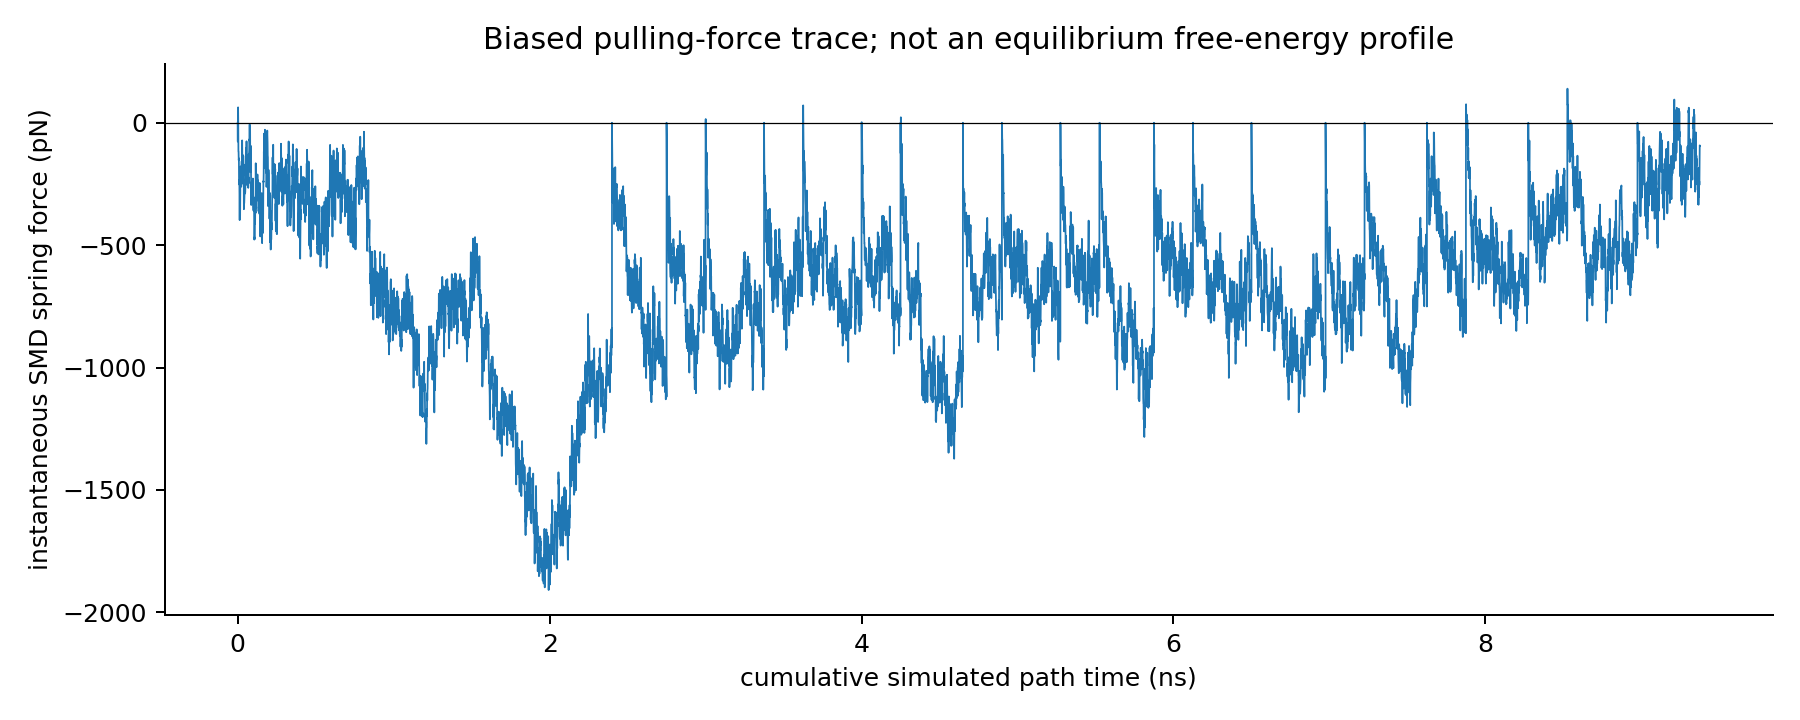

The data file committed next to this chart (first rows):
stage, stage_step, path_time_ns, front_z_A, target_z_A, front_radius_A, harmonic_force_kcal_mol_A, harmonic_force_pN
pull_r01_03_a1, 0, 0.0, 44.97, 44.97, 11.43, 3.524949221400675e-08, 2.449099469536975e-06
pull_r01_03_a1, 1000, 0.001, 45.15, 44.92, 11.75, -1.105, -76.76
pull_r01_03_a1, 2000, 0.002, 44.73, 44.87, 11.6, 0.7139, 49.6
pull_r01_03_a1, 3000, 0.003, 44.64, 44.82, 11.38, 0.9045, 62.84
pull_r01_03_a1, 4000, 0.004, 44.78, 44.78, 11.39, -0.006051, -0.4204
pull_r01_03_a1, 5000, 0.005, 45.06, 44.73, 11.4, -1.687, -117.2
pull_r01_03_a1, 6000, 0.006, 45.01, 44.68, 11.29, -1.692, -117.6
pull_r01_03_a1, 7000, 0.007, 45.07, 44.63, 11.04, -2.203, -153.1
pull_r01_03_a1, 8000, 0.008, 45, 44.58, 11.29, -2.095, -145.6
pull_r01_03_a1, 9000, 0.009, 45.25, 44.53, 11.16, -3.623, -251.7
pull_r01_03_a1, 10000, 0.01, 45.15, 44.48, 11.01, -3.39, -235.5
pull_r01_03_a1, 11000, 0.011, 45.11, 44.43, 11.14, -3.404, -236.5
pull_r01_03_a1, 12000, 0.012, 45.24, 44.38, 11.21, -4.302, -298.9
pull_r01_03_a1, 13000, 0.013, 45.47, 44.33, 11.22, -5.721, -397.5
pull_r01_03_a1, 14000, 0.014, 45.13, 44.28, 11.29, -4.264, -296.3
pull_r01_03_a1, 15000, 0.015, 44.94, 44.23, 10.95, -3.549, -246.6
pull_r01_03_a1, 16000, 0.016, 45.27, 44.18, 10.78, -5.448, -378.5
pull_r01_03_a1, 17000, 0.017, 44.94, 44.13, 11.11, -4.07, -282.8
pull_r01_03_a1, 18000, 0.018, 44.67, 44.08, 10.93, -2.954, -205.3
pull_r01_03_a1, 19000, 0.019, 44.54, 44.03, 10.94, -2.571, -178.6
pull_r01_03_a1, 20000, 0.02, 44.57, 43.98, 10.69, -2.935, -203.9
pull_r01_03_a1, 21000, 0.021, 44.64, 43.93, 10.62, -3.559, -247.3
pull_r01_03_a1, 22000, 0.022, 44.53, 43.88, 10.56, -3.272, -227.3
pull_r01_03_a1, 23000, 0.023, 44.58, 43.83, 10.38, -3.759, -261.2
pull_r01_03_a1, 24000, 0.024, 44.38, 43.78, 10.41, -2.987, -207.6
pull_r01_03_a1, 25000, 0.025, 44.24, 43.73, 10.08, -2.557, -177.6
pull_r01_03_a1, 26000, 0.026, 44.13, 43.68, 10.28, -2.263, -157.2
pull_r01_03_a1, 27000, 0.027, 44.22, 43.63, 10.2, -2.935, -203.9
pull_r01_03_a1, 28000, 0.028, 43.98, 43.58, 10.09, -1.994, -138.5
pull_r01_03_a1, 29000, 0.029, 43.74, 43.53, 10.19, -1.038, -72.12
pull_r01_03_a1, 30000, 0.03, 43.87, 43.48, 10.25, -1.944, -135.1
pull_r01_03_a1, 31000, 0.031, 43.97, 43.43, 10.29, -2.679, -186.1
pull_r01_03_a1, 32000, 0.032, 43.76, 43.38, 10.2, -1.889, -131.3
pull_r01_03_a1, 33000, 0.033, 44.02, 43.33, 10.5, -3.433, -238.5
pull_r01_03_a1, 34000, 0.034, 43.95, 43.28, 10.6, -3.334, -231.7
pull_r01_03_a1, 35000, 0.035, 43.95, 43.23, 10.9, -3.587, -249.2
pull_r01_03_a1, 36000, 0.036, 43.57, 43.18, 11.1, -1.941, -134.8
pull_r01_03_a1, 37000, 0.037, 43.76, 43.13, 11.33, -3.106, -215.8
pull_r01_03_a1, 38000, 0.038, 43.57, 43.08, 11.36, -2.448, -170.1
pull_r01_03_a1, 39000, 0.039, 43.65, 43.03, 11.28, -3.101, -215.4
pull_r01_03_a1, 40000, 0.04, 44, 42.98, 11.21, -5.082, -353.1
pull_r01_03_a1, 41000, 0.041, 43.64, 42.93, 11.26, -3.519, -244.5
pull_r01_03_a1, 42000, 0.042, 43.83, 42.89, 11.06, -4.74, -329.3
pull_r01_03_a1, 43000, 0.043, 43.74, 42.84, 11.11, -4.536, -315.2
pull_r01_03_a1, 44000, 0.044, 43.64, 42.79, 11.05, -4.272, -296.8
pull_r01_03_a1, 45000, 0.045, 43.41, 42.74, 10.99, -3.379, -234.7
pull_r01_03_a1, 46000, 0.046, 43.44, 42.69, 11.19, -3.787, -263.1
pull_r01_03_a1, 47000, 0.047, 43.34, 42.64, 11.04, -3.51, -243.9
pull_r01_03_a1, 48000, 0.048, 43.42, 42.59, 11.07, -4.157, -288.8
pull_r01_03_a1, 49000, 0.049, 43.35, 42.54, 11.28, -4.05, -281.4
pull_r01_03_a1, 50000, 0.05, 43.2, 42.49, 11.2, -3.558, -247.2
pull_r01_03_a1, 51000, 0.051, 43.07, 42.44, 11.16, -3.155, -219.2
pull_r01_03_a1, 52000, 0.052, 42.89, 42.39, 11.02, -2.494, -173.3
pull_r01_03_a1, 53000, 0.053, 42.63, 42.34, 10.97, -1.471, -102.2
pull_r01_03_a1, 54000, 0.054, 42.77, 42.29, 11.19, -2.421, -168.2
pull_r01_03_a1, 55000, 0.055, 42.8, 42.24, 11.24, -2.81, -195.3
pull_r01_03_a1, 56000, 0.056, 42.69, 42.19, 11.46, -2.5, -173.7
pull_r01_03_a1, 57000, 0.057, 42.36, 42.14, 11.24, -1.089, -75.68
pull_r01_03_a1, 58000, 0.058, 42.54, 42.09, 11.31, -2.242, -155.8
pull_r01_03_a1, 59000, 0.059, 42.53, 42.04, 11.47, -2.469, -171.5
... 9,337 more rows
